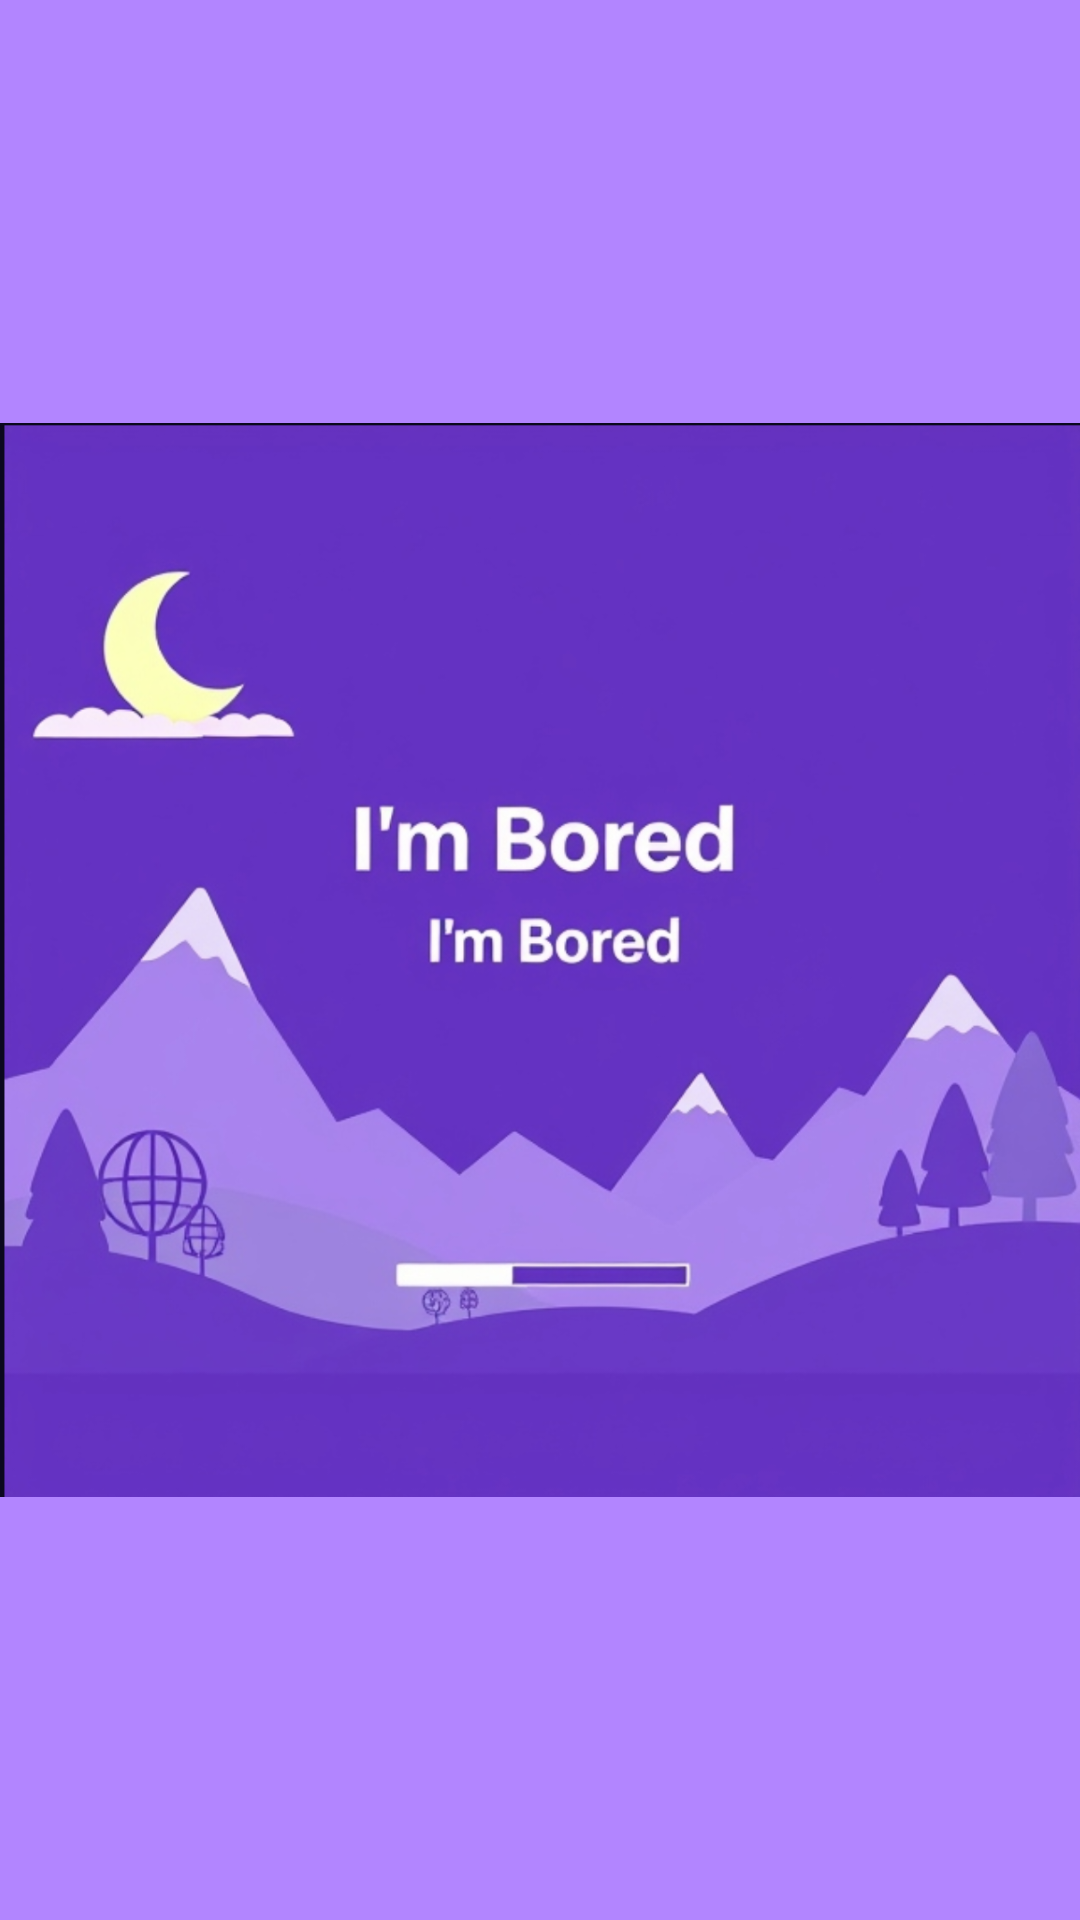

Android layout source for this screen:
<!-- AndroidManifest.xml: application theme Theme.ImBored -->
<!-- res/layout/activity_splash.xml -->
<?xml version="1.0" encoding="utf-8"?>
<androidx.constraintlayout.widget.ConstraintLayout
    xmlns:android="http://schemas.android.com/apk/res/android"
    xmlns:app="http://schemas.android.com/apk/res-auto"
    xmlns:tools="http://schemas.android.com/tools"
    android:layout_width="match_parent"
    android:layout_height="match_parent"
    android:background="@color/purpleSecondary"

    tools:context=".activities.SplashActivity">

    <ImageView
        android:id="@+id/splashImage"
        android:layout_width="wrap_content"
        android:layout_height="wrap_content"
        android:src="@drawable/splashscreen"
        app:layout_constraintTop_toTopOf="parent"
        app:layout_constraintBottom_toBottomOf="parent"
        app:layout_constraintStart_toStartOf="parent"
        app:layout_constraintEnd_toEndOf="parent"
        android:contentDescription="@string/app_name" />
    </androidx.constraintlayout.widget.ConstraintLayout>
<!-- resources referenced by this layout -->
<resources>
  <color name="purpleSecondary">#B285FF</color>
  <!-- drawable splashscreen: png bitmap (drawable, 720779 bytes) -->
  <string name="app_name">ImBored</string>
  <style name="Theme.ImBored" parent="Base.Theme.ImBored" />
  <style name="Base.Theme.ImBored" parent="Theme.Material3.DayNight.NoActionBar">
          
          
      </style>
</resources>
